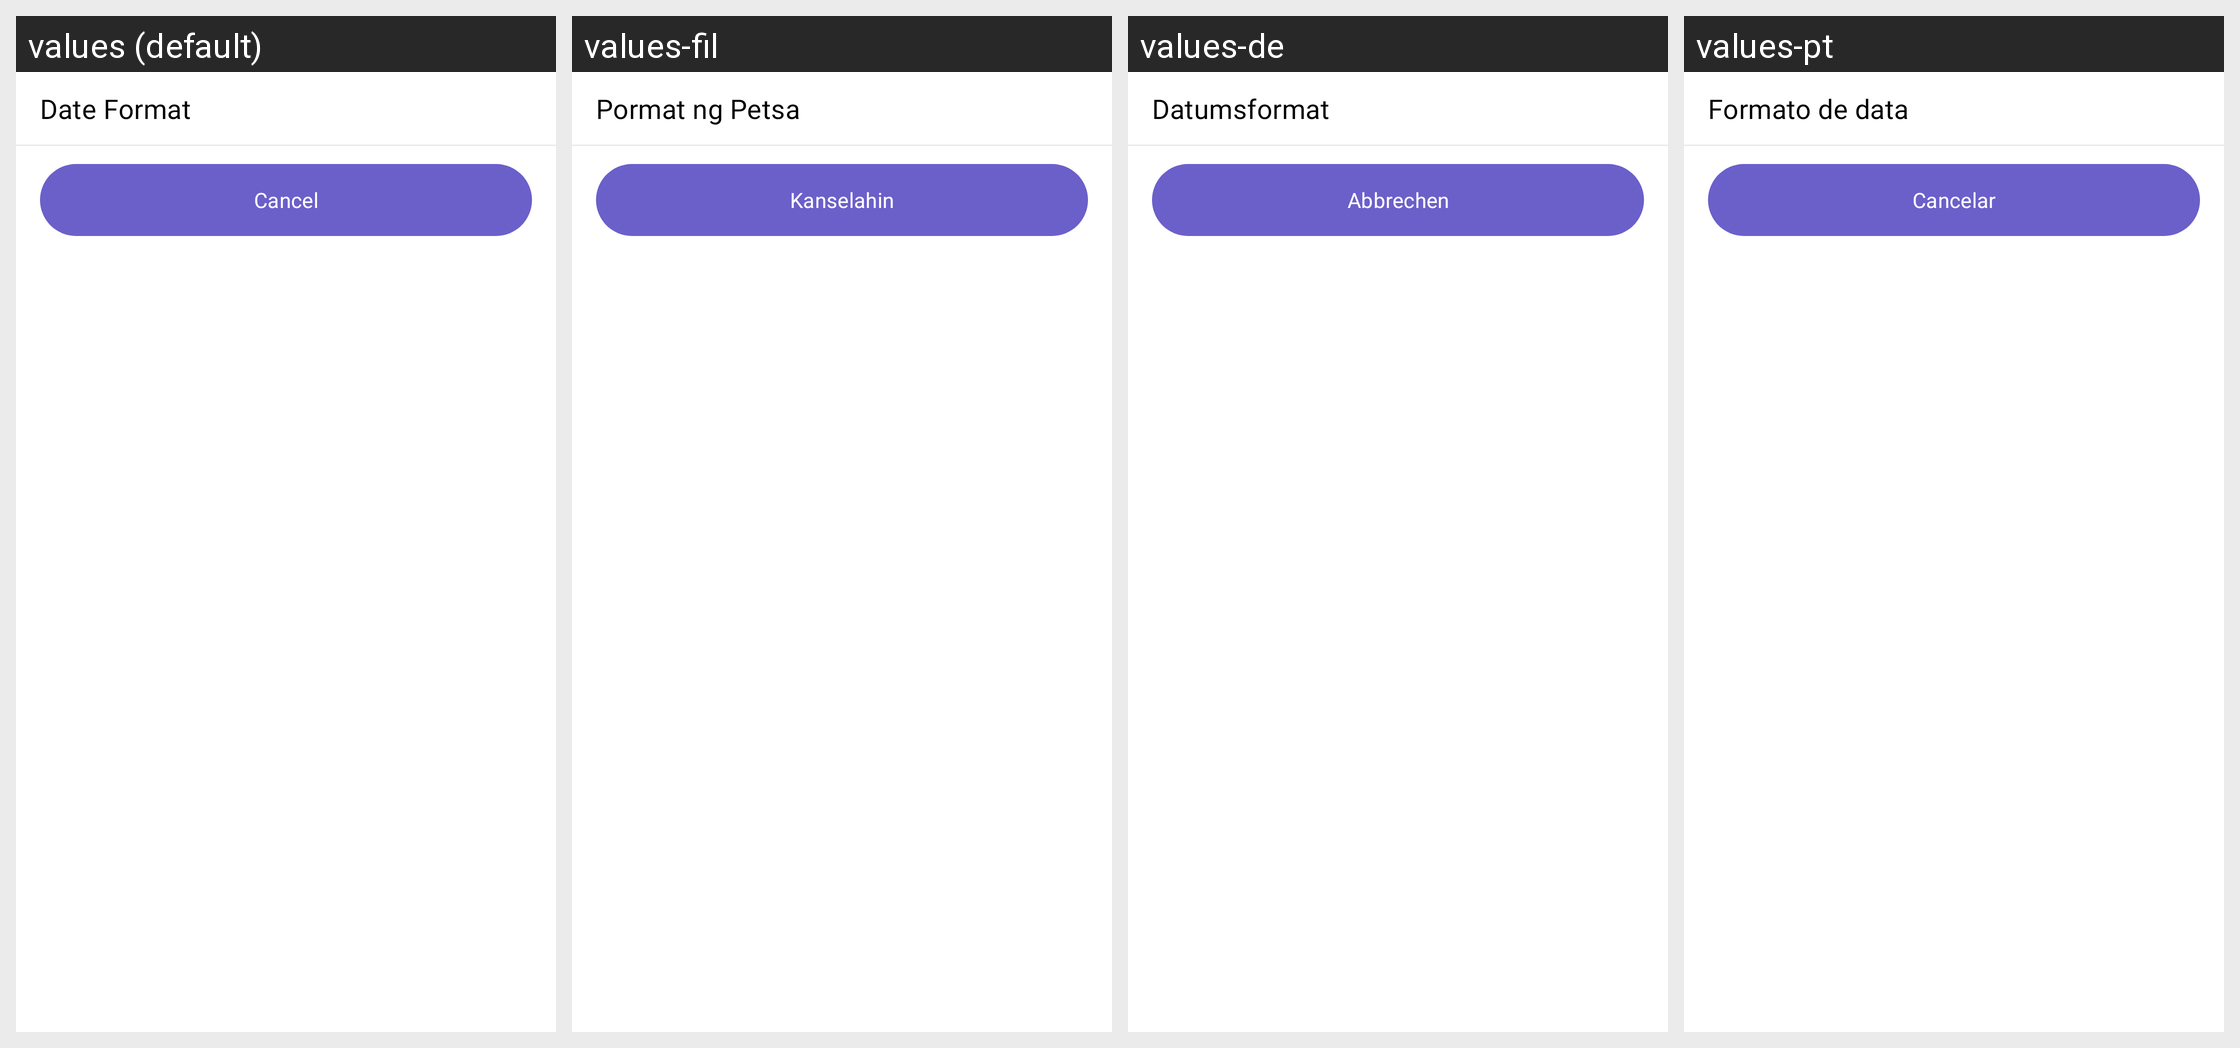

This grid shows one Android layout under several languages. Give, for every string resource on the screen, its name, the default text and each shown locale's text.
Android screen res/layout/panel_date_format.xml rendered under 4 locales, left to right: values (default), values-fil, values-de, values-pt. Device: Nexus 5 (rendered at 1080×1920; each locale shown at half size, 540×960, under a caption strip naming it); theme Theme.Notes.
Other locales in the repository, not shown: values-es, values-fr, values-hi, values-it, values-ko, values-nl, values-pt-rBR, values-ru, values-tr, values-zh.
Strings drawn on this screen, with the default value and each locale's value (text and hints the layout hard-codes, and strings that could not be matched under every locale, appear in the picture but are not listed):

date_format
  values: Date Format
  values-fil: Pormat ng Petsa
  values-de: Datumsformat
  values-pt: Formato de data

cancel
  values: Cancel
  values-fil: Kanselahin
  values-de: Abbrechen
  values-pt: Cancelar
